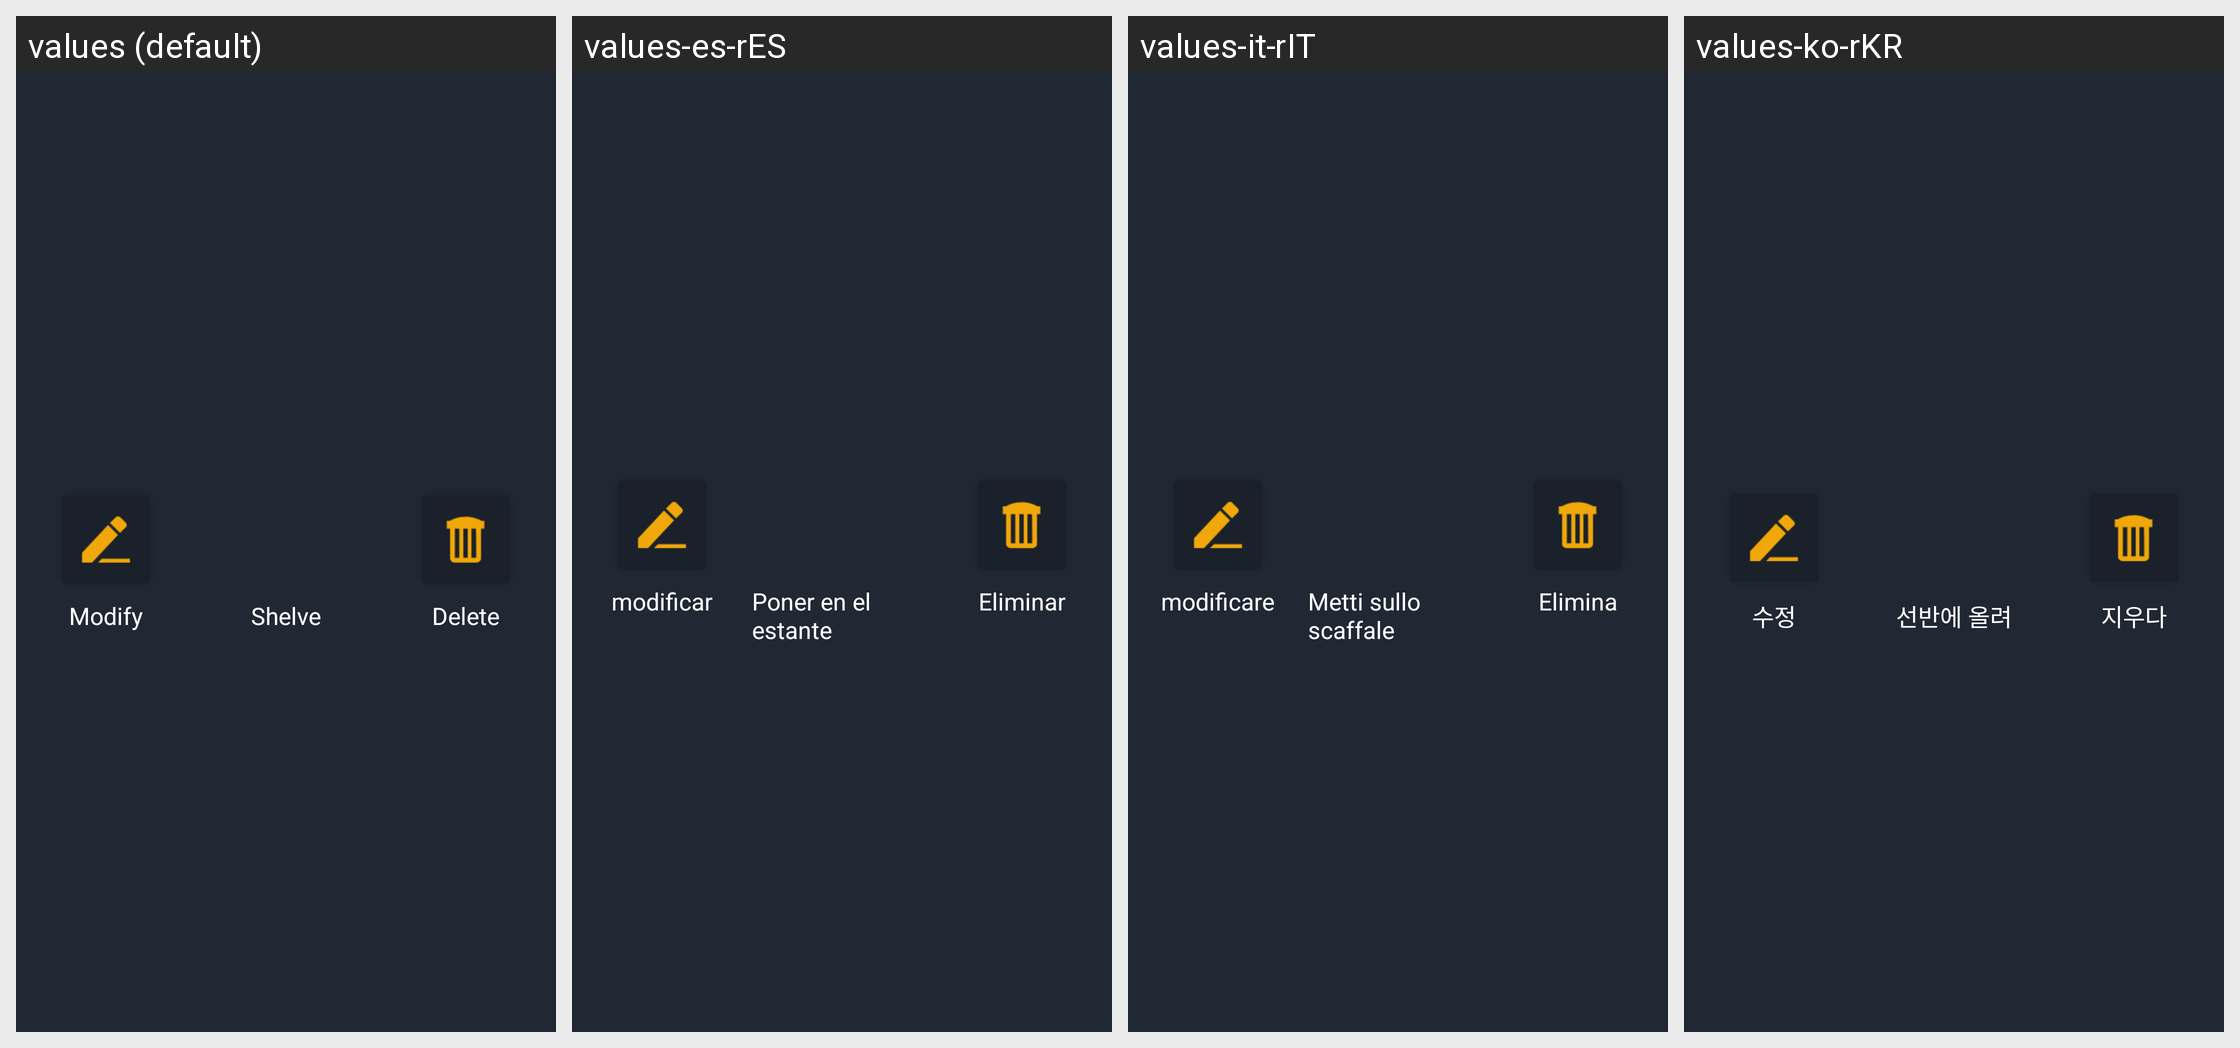

The same Android screen rendered under several of its app's locales, left to right. List the strings drawn on it with the default value and each locale's translation.
Android screen res/layout/dialog_fragment_ads.xml rendered under 4 locales, left to right: values (default), values-es-rES, values-it-rIT, values-ko-rKR. Device: Nexus 5 (rendered at 1080×1920; each locale shown at half size, 540×960, under a caption strip naming it); theme AppTheme.StartingWindowTheme.
Other locales in the repository, not shown: values-de-rDE, values-en, values-fr-rFR, values-ja-rJP, values-pt-rPT, values-zh-rCN, values-zh-rMO, values-zh-rTW.
Strings drawn on this screen, with the default value and each locale's value (text and hints the layout hard-codes, and strings that could not be matched under every locale, appear in the picture but are not listed):

text_change
  values: Modify
  values-es-rES: modificar
  values-it-rIT: modificare
  values-ko-rKR: 수정

up_shelf
  values: Shelve
  values-es-rES: Poner en el estante
  values-it-rIT: Metti sullo scaffale
  values-ko-rKR: 선반에 올려

delete
  values: Delete
  values-es-rES: Eliminar
  values-it-rIT: Elimina
  values-ko-rKR: 지우다
